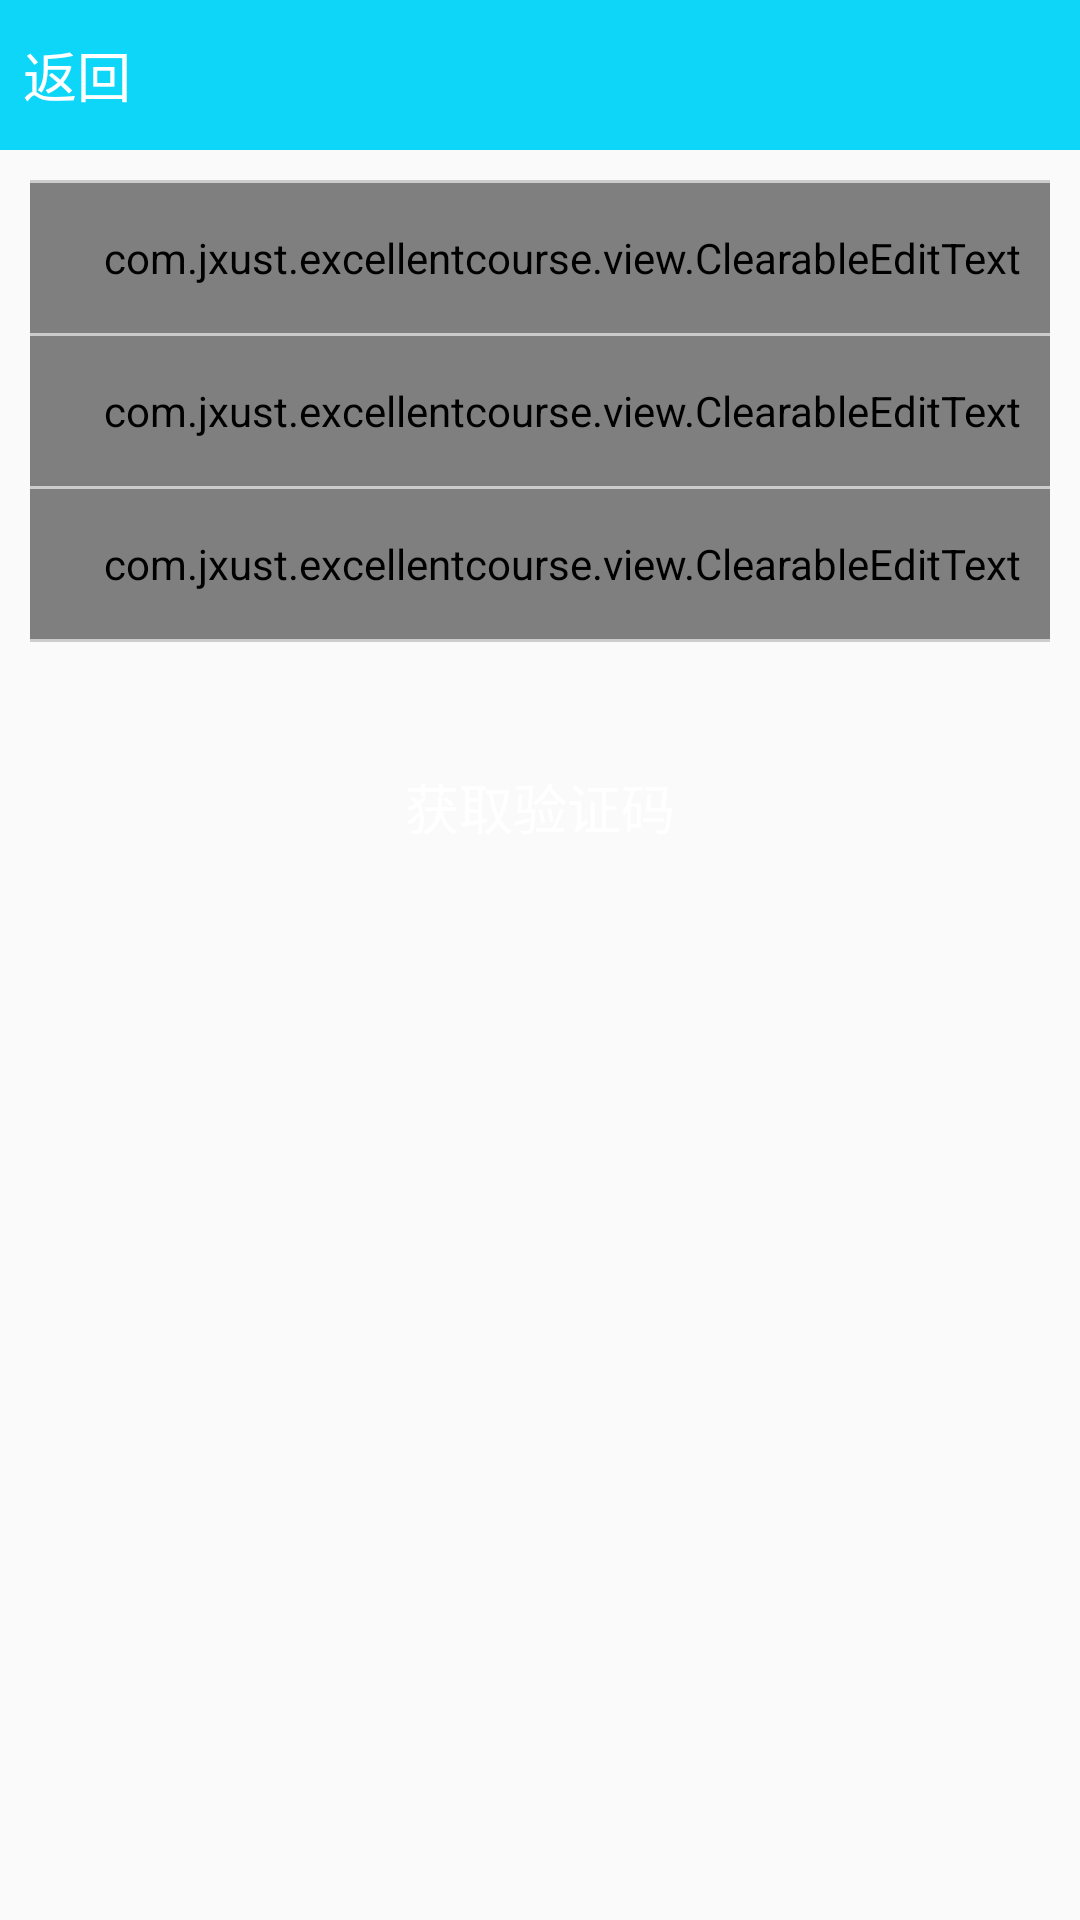

Write the Android layout XML for this screen, with the resource values it uses.
<!-- AndroidManifest.xml: application theme AppTheme -->
<!-- res/layout/avtivity_register.xml -->
<?xml version="1.0" encoding="utf-8"?>
<LinearLayout xmlns:android="http://schemas.android.com/apk/res/android"
    xmlns:custom="http://schemas.android.com/apk/res-auto"
    android:orientation="vertical"
    android:layout_width="match_parent"
    android:layout_height="match_parent">
    <include layout="@layout/activity_common_toolbar"/>

    <LinearLayout
        android:id="@+id/ll_registerInfo"
        android:layout_width="match_parent"
        android:layout_height="wrap_content"
        android:layout_margin="10dp"
        android:background="@color/input_bg"
        android:orientation="vertical">
        <include layout="@layout/view_line"/>
        <com.jxust.excellentcourse.view.ClearableEditText
            android:id="@+id/et_nickname_register"
            android:layout_width="fill_parent"
            android:layout_height="50dp"
            android:background="#fff"
            android:drawableLeft="@drawable/login_user"
            android:drawablePadding="25dip"
            android:hint="请输入昵称..."
            android:inputType="text"
            android:paddingLeft="15dip"
            android:shadowDx="0.0"
            android:shadowDy="1.0"
            android:shadowRadius="1.0"
            android:textColor="@color/black"
            android:textColorHint="#ffdddddd" />

        <include layout="@layout/view_line"/>
        <com.jxust.excellentcourse.view.ClearableEditText
            android:id="@+id/et_username_register"
            android:layout_width="fill_parent"
            android:layout_height="50dp"
            android:background="#fff"
            android:drawableLeft="@drawable/login_user"
            android:drawablePadding="25dip"
            android:hint="请输入手机号码..."
            android:inputType="phone"
            android:maxLength="13"
            android:paddingLeft="15dip"
            android:shadowDx="0.0"
            android:shadowDy="1.0"
            android:shadowRadius="1.0"
            android:textColor="@color/black"
            android:textColorHint="#ffdddddd" />

        <include layout="@layout/view_line"/>

        <com.jxust.excellentcourse.view.ClearableEditText
            android:id="@+id/et_password_register"
            android:layout_width="fill_parent"
            android:layout_height="50dp"
            android:background="#fff"
            android:drawableLeft="@drawable/login_psd"
            android:drawablePadding="25dip"
            android:hint="请输入密码..."
            android:inputType="textPassword"
            android:paddingLeft="15dip"
            android:textColor="@color/black"
            android:textColorHint="#ffdddddd" />

        <include layout="@layout/view_line"/>

        <LinearLayout
            android:layout_width="match_parent"
            android:layout_height="wrap_content"
            android:orientation="horizontal">


        </LinearLayout>

    </LinearLayout>

    <com.jxust.excellentcourse.view.PasswordInputView
        android:id="@+id/et_verification_code"
        android:layout_width="match_parent"
        android:layout_height="56dp"
        android:layout_marginLeft="16dp"
        android:layout_marginRight="16dp"
        android:layout_marginTop="25dp"
        android:cursorVisible="false"
        android:inputType="numberPassword"
        android:maxLength="6"
        android:padding="0dp"
        android:visibility="gone"
        custom:passwordColor="@color/black"
        custom:passwordLength="6"
        custom:passwordWidth="10dp"  />



        <Spinner
            android:id="@+id/sp_select_hobby"
            android:layout_width="match_parent"
            android:visibility="gone"
            android:spinnerMode="dialog"
            android:layout_height="50dp" />


    <Button
        android:id="@+id/bt_register"
        android:layout_width="match_parent"
        android:layout_height="50dp"
        android:layout_margin="20dp"
        android:background="@drawable/btn_selector"
        android:gravity="center"
        android:text="获取验证码"
        android:textColor="#fff"
        android:textSize="18sp" />

</LinearLayout>
<!-- res/layout/activity_common_toolbar.xml (included above) -->
<?xml version="1.0" encoding="utf-8"?>
<LinearLayout xmlns:android="http://schemas.android.com/apk/res/android"
    android:orientation="horizontal"
    android:layout_width="match_parent"
    android:layout_height="50dp"
    android:background="@color/common">
    <TextView
        style="@style/activity_toolbar_text"
        android:layout_weight="1"
        android:text="返回"
        android:textSize="18sp"
        android:id="@+id/tv_toolbar_lefttext"
         />
    <TextView
        style="@style/activity_toolbar_text"
        android:layout_weight="5"
        android:textSize="20dp"
        android:id="@+id/tv_toolbar_centertext"/>
    <TextView
        style="@style/activity_toolbar_text"
        android:layout_weight="1"
        android:id="@+id/tv_toolbar_righttext"
         />
</LinearLayout>
<!-- res/layout/view_line.xml (included above) -->
<?xml version="1.0" encoding="utf-8"?>
<LinearLayout xmlns:android="http://schemas.android.com/apk/res/android"
    android:orientation="vertical"
    android:layout_width="match_parent"
    android:layout_height="match_parent">
    <View
        android:layout_width="match_parent"
        android:layout_height="1dp"
        android:background="@color/view_line"/>
</LinearLayout>
<!-- resources referenced by this layout -->
<resources>
  <color name="black">#000</color>
  <color name="common">#0ED6F9</color>
  <color name="input_bg">#fff</color>
  <color name="view_line">#ccc</color>
  <!-- drawable btn_selector (drawable) -->
  <?xml version="1.0" encoding="UTF-8"?>
  <selector xmlns:android="http://schemas.android.com/apk/res/android">
  
      <item android:drawable="@drawable/btn_pre"  android:state_pressed="false"/>
      <item android:drawable="@drawable/btn_later" android:state_pressed="true"/>
  
  </selector>
  <style name="activity_toolbar_text">
          <item name="android:layout_width">0dp</item>
          <item name="android:gravity">center</item>
          <item name="android:layout_gravity">center</item>
          <item name="android:textColor">#fff</item>
          <item name="android:layout_height">match_parent</item>
      </style>
  <style name="AppTheme" parent="Theme.AppCompat.Light.DarkActionBar">
          
          <item name="colorPrimary">@color/colorPrimary</item>
          <item name="colorPrimaryDark">@color/colorPrimaryDark</item>
          <item name="colorAccent">@color/colorAccent</item>
      </style>
  <color name="colorPrimary">#0ED6F9</color>
  <color name="colorPrimaryDark">#0ED6F9</color>
  <color name="colorAccent">#FF4081</color>
</resources>
